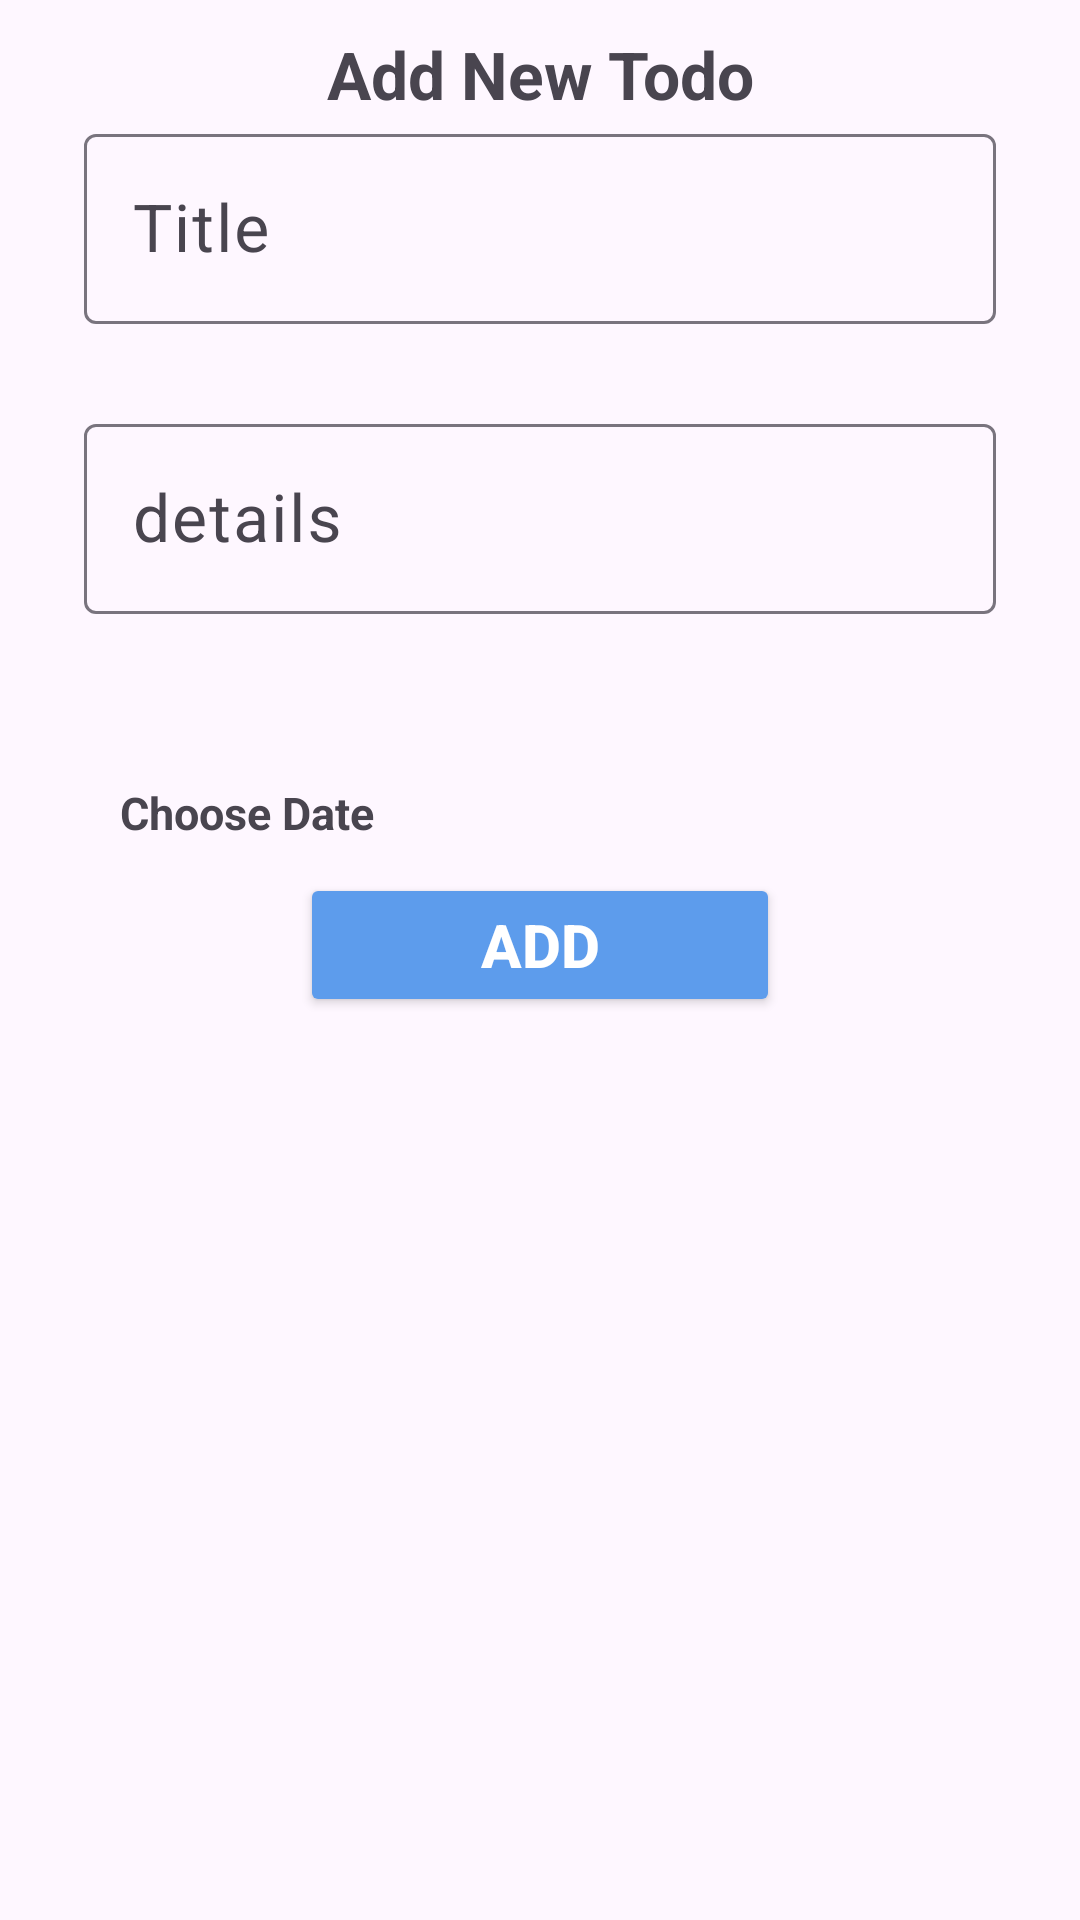

Layout XML and referenced resources for this Android screen:
<!-- AndroidManifest.xml: application theme Base.Theme.ToDo_App -->
<!-- res/layout/add_todo.xml -->
<?xml version="1.0" encoding="utf-8"?>
<androidx.constraintlayout.widget.ConstraintLayout
    xmlns:android="http://schemas.android.com/apk/res/android"
    android:layout_width="match_parent"
    android:layout_height="match_parent"
    xmlns:app="http://schemas.android.com/apk/res-auto"
    >


    <TextView
        android:id="@+id/title"
        android:layout_width="wrap_content"
        android:layout_height="wrap_content"
        app:layout_constraintTop_toTopOf="parent"
        app:layout_constraintStart_toStartOf="parent"
        app:layout_constraintEnd_toEndOf="parent"
        android:text="@string/add_new_todo"
        android:gravity="center"
        android:textSize="22dp"
        android:textStyle="bold"
        android:paddingTop="10dp"
        />

    
    <com.google.android.material.textfield.TextInputLayout
        android:id="@+id/title_layout"
        android:layout_width="match_parent"
        android:layout_height="wrap_content"
        app:layout_constraintTop_toBottomOf="@id/title"
        app:layout_constraintStart_toStartOf="parent"
        app:layout_constraintEnd_toEndOf="parent"
        >

        <EditText
            android:id="@+id/task_name"
            android:layout_width="match_parent"
            android:layout_height="wrap_content"
            android:layout_margin="28dp"
            android:hint="@string/Title"
            android:textSize="22dp"
            />

    </com.google.android.material.textfield.TextInputLayout>

    <com.google.android.material.textfield.TextInputLayout
        android:id="@+id/details_layout"
        android:layout_width="match_parent"
        android:layout_height="wrap_content"
        app:layout_constraintTop_toBottomOf="@id/title_layout"
        app:layout_constraintStart_toStartOf="parent"
        app:layout_constraintEnd_toEndOf="parent">

        <EditText
            android:id="@+id/task_detalis"
            android:layout_width="match_parent"
            android:layout_height="wrap_content"
            android:layout_margin="28dp"
            android:hint="@string/details"
            android:textSize="22dp"
            />

    </com.google.android.material.textfield.TextInputLayout>

    <TextView
        android:id="@+id/ChooseDate"
        android:layout_width="match_parent"
        android:layout_height="wrap_content"
        app:layout_constraintTop_toBottomOf="@id/details_layout"
        app:layout_constraintStart_toStartOf="parent"
        app:layout_constraintEnd_toEndOf="parent"
        android:layout_margin="28dp"
        android:text="@string/choosedate"
        android:textSize="15dp"
        android:paddingLeft="12dp"
        android:textStyle="bold"
        />

    <Button
        android:id="@+id/add_task"
        android:layout_width="match_parent"
        android:layout_height="wrap_content"
        app:layout_constraintStart_toStartOf="parent"
        app:layout_constraintEnd_toEndOf="parent"
        app:layout_constraintTop_toBottomOf="@id/ChooseDate"
        android:layout_marginLeft="100dp"
        android:layout_marginRight="100dp"
        android:layout_marginTop="10dp"
        android:text="@string/add"
        android:textSize="20dp"
        android:textStyle="bold"
        android:textAlignment="center"
        style="@style/BUTTON"



        />

</androidx.constraintlayout.widget.ConstraintLayout>
<!-- resources referenced by this layout -->
<resources>
  <string name="Title">Title</string>
  <string name="add">Add</string>
  <string name="add_new_todo">Add New Todo</string>
  <string name="choosedate">Choose Date</string>
  <string name="details">details</string>
  <style name="BUTTON">
          <item name="android:backgroundTint">@color/blue</item>
          <item name="android:textColor">@color/white</item>
      </style>
  <style name="Base.Theme.ToDo_App" parent="Theme.Material3.DayNight.NoActionBar">
          
          
          <item name="colorPrimary">@color/blue</item>
          <item name="colorPrimaryVariant">@color/blue_dark</item>
          <item name="colorOnPrimary">@color/white</item>
  
          
          <item name="colorSecondary">#70B96B</item>
          <item name="colorSecondaryVariant">#70B96B</item>
          <item name="colorOnSecondary">@color/black</item>
  
      </style>
  <color name="blue">#5D9CEC</color>
  <color name="white">#FFFFFFFF</color>
  <color name="blue_dark">#255695</color>
  <color name="black">#302C2C</color>
</resources>
